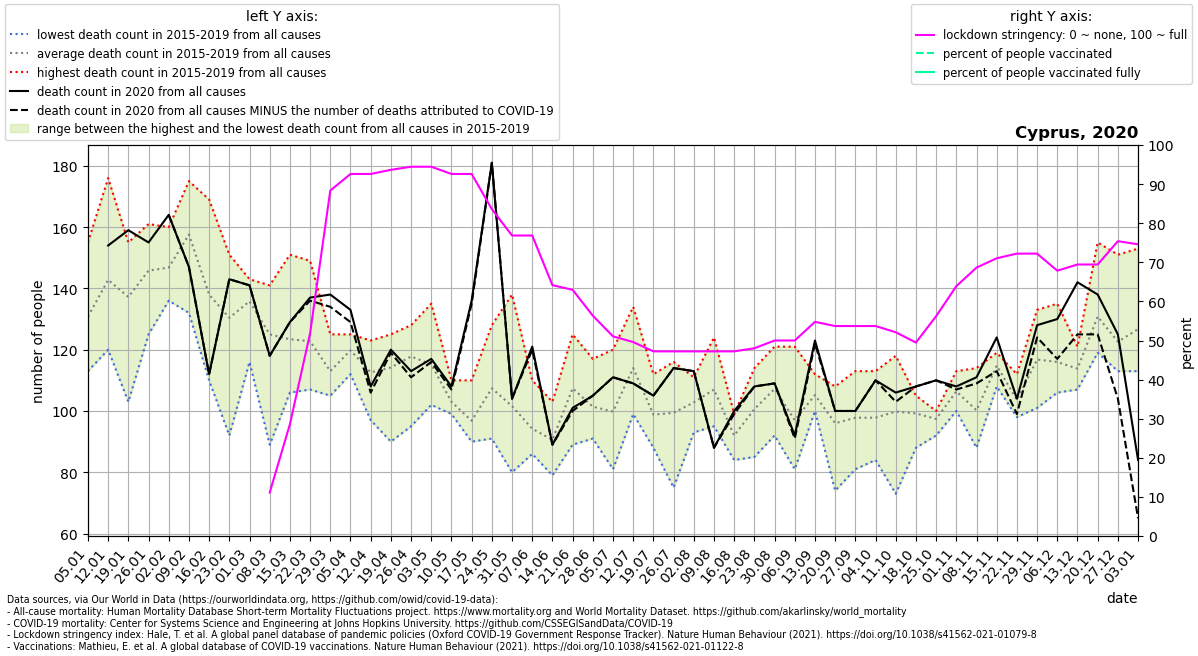

The file beside this chart, header and first rows:
location, date, time, time_unit, deaths_2010_all_ages, deaths_2011_all_ages, deaths_2012_all_ages, deaths_2013_all_ages, deaths_2014_all_ages, deaths_2015_all_ages, deaths_2016_all_ages, deaths_2017_all_ages, deaths_2018_all_ages, deaths_2019_all_ages, deaths_2020_all_ages, deaths_2021_all_ages, new_deaths, stringency_index, people_vaccinated, people_fully_vaccinated, population, people_vaccinated_percent, people_fully_vaccinated_percent, deaths_min
Cyprus, 2020-01-05, 1, weekly, , , , , , 126.0, 113.0, 155.0, 127.0, 133.0, , 172.0, , , , , , , , 113.0
Cyprus, 2020-01-12, 2, weekly, , , , , , 137.0, 122.0, 176.0, 120.0, 159.0, 154.0, 132.0, , , , , , , , 120.0
Cyprus, 2020-01-19, 3, weekly, , , , , , 155.0, 122.0, 151.0, 103.0, 155.0, 159.0, 143.0, , , , , , , , 103.0
Cyprus, 2020-01-26, 4, weekly, , , , , , 154.0, 125.0, 161.0, 131.0, 158.0, 155.0, 166.0, , , , , , , , 125.0
Cyprus, 2020-02-02, 5, weekly, , , , , , 145.0, 136.0, 160.0, 139.0, 154.0, 164.0, 158.0, 0.0, 0.0, , , 888005, , , 136.0
Cyprus, 2020-02-09, 6, weekly, , , , , , 157.0, 132.0, 175.0, 164.0, 160.0, 147.0, 121.0, 0.0, , , , , , , 132.0
Cyprus, 2020-02-16, 7, weekly, , , , , , 134.0, 136.0, 169.0, 110.0, 141.0, 112.0, 145.0, 0.0, , , , , , , 110.0
Cyprus, 2020-02-23, 8, weekly, , , , , , 129.0, 92.0, 143.0, 151.0, 137.0, 143.0, 135.0, 0.0, , , , , , , 92.0
Cyprus, 2020-03-01, 9, weekly, , , , , , 143.0, 116.0, 139.0, 141.0, 140.0, 141.0, 127.0, 0.0, , , , , , , 116.0
Cyprus, 2020-03-08, 10, weekly, , , , , , 141.0, 89.0, 136.0, 129.0, 130.0, 118.0, 124.0, 0.0, 11.11, , , 888005, , , 89.0
Cyprus, 2020-03-15, 11, weekly, , , , , , 151.0, 108.0, 117.0, 106.0, 135.0, 129.0, 138.0, 0.0, 28.57, , , 888005, , , 106.0
Cyprus, 2020-03-22, 12, weekly, , , , , , 119.0, 107.0, 149.0, 124.0, 115.0, 137.0, 127.0, 1.0, 51.85, , , 888005, , , 107.0
Cyprus, 2020-03-29, 13, weekly, , , , , , 108.0, 118.0, 105.0, 109.0, 125.0, 138.0, 138.0, 4.0, 88.36, , , 888005, , , 105.0
Cyprus, 2020-04-05, 14, weekly, , , , , , 112.0, 123.0, 125.0, 124.0, 115.0, 133.0, 157.0, 4.0, 92.59, , , 888005, , , 112.0
Cyprus, 2020-04-12, 15, weekly, , , , , , 122.0, 109.0, 97.0, 123.0, 112.0, 108.0, 168.0, 2.0, 92.59, , , 888005, , , 97.0
Cyprus, 2020-04-19, 16, weekly, , , , , , 113.0, 90.0, 123.0, 120.0, 125.0, 120.0, 148.0, 1.0, 93.65, , , 888005, , , 90.0
Cyprus, 2020-04-26, 17, weekly, , , , , , 128.0, 95.0, 120.0, 120.0, 126.0, 113.0, 146.0, 2.0, 94.44, , , 888005, , , 95.0
Cyprus, 2020-05-03, 18, weekly, , , , , , 118.0, 102.0, 104.0, 117.0, 135.0, 117.0, 159.0, 1.0, 94.44, , , 888005, , , 102.0
Cyprus, 2020-05-10, 19, weekly, , , , , , 106.0, 99.0, 110.0, 99.0, 101.0, 108.0, 113.0, 1.0, 92.59, , , 888005, , , 99.0
Cyprus, 2020-05-17, 20, weekly, , , , , , 92.0, 95.0, 97.0, 90.0, 110.0, 136.0, 96.0, 1.0, 92.59, , , 888005, , , 90.0
Cyprus, 2020-05-24, 21, weekly, , , , , , 95.0, 91.0, 112.0, 111.0, 128.0, 181.0, 120.0, 0.0, 83.6, , , 888005, , , 91.0
Cyprus, 2020-05-31, 22, weekly, , , , , , 86.0, 80.0, 109.0, 95.0, 138.0, 104.0, 112.0, 0.0, 76.85, , , 888005, , , 80.0
Cyprus, 2020-06-07, 23, weekly, , , , , , 93.0, 86.0, 110.0, 90.0, 92.0, 121.0, 101.0, 1.0, 76.85, , , 888005, , , 86.0
Cyprus, 2020-06-14, 24, weekly, , , , , , 103.0, 79.0, 85.0, 85.0, 101.0, 89.0, 96.0, 0.0, 64.15, , , 888005, , , 79.0
Cyprus, 2020-06-21, 25, weekly, , , , , , 98.0, 125.0, 89.0, 109.0, 116.0, 101.0, 83.0, 1.0, 62.96, , , 888005, , , 89.0
Cyprus, 2020-06-28, 26, weekly, , , , , , 117.0, 91.0, 109.0, 93.0, 97.0, 105.0, , 0.0, 56.35, , , 888005, , , 91.0
Cyprus, 2020-07-05, 27, weekly, , , , , , 81.0, 90.0, 112.0, 96.0, 120.0, 111.0, , 0.0, 51.06, , , 888005, , , 81.0
Cyprus, 2020-07-12, 28, weekly, , , , , , 101.0, 104.0, 132.0, 99.0, 134.0, 109.0, , 0.0, 49.6, , , 888005, , , 99.0
Cyprus, 2020-07-19, 29, weekly, , , , , , 112.0, 88.0, 94.0, 106.0, 94.0, 105.0, , 0.0, 47.22, , , 888005, , , 88.0
Cyprus, 2020-07-26, 30, weekly, , , , , , 116.0, 96.0, 101.0, 109.0, 75.0, 114.0, , 0.0, 47.22, , , 888005, , , 75.0
Cyprus, 2020-08-02, 31, weekly, , , , , , 111.0, 100.0, 93.0, 106.0, 104.0, 113.0, , 0.0, 47.22, , , 888005, , , 93.0
Cyprus, 2020-08-09, 32, weekly, , , , , , 109.0, 102.0, 105.0, 95.0, 124.0, 88.0, , 0.0, 47.22, , , 888005, , , 95.0
Cyprus, 2020-08-16, 33, weekly, , , , , , 93.0, 94.0, 84.0, 99.0, 90.0, 100.0, , 1.0, 47.22, , , 888005, , , 84.0
Cyprus, 2020-08-23, 34, weekly, , , , , , 105.0, 85.0, 90.0, 109.0, 114.0, 108.0, , 0.0, 48.01, , , 888005, , , 85.0
Cyprus, 2020-08-30, 35, weekly, , , , , , 92.0, 109.0, 96.0, 121.0, 118.0, 109.0, , 0.0, 50.0, , , 888005, , , 92.0
Cyprus, 2020-09-06, 36, weekly, , , , , , 121.0, 90.0, 81.0, 85.0, 108.0, 92.0, , 1.0, 50.0, , , 888005, , , 81.0
Cyprus, 2020-09-13, 37, weekly, , , , , , 100.0, 101.0, 106.0, 107.0, 112.0, 123.0, , 1.0, 54.77, , , 888005, , , 100.0
Cyprus, 2020-09-20, 38, weekly, , , , , , 102.0, 108.0, 74.0, 108.0, 88.0, 100.0, , 0.0, 53.7, , , 888005, , , 74.0
Cyprus, 2020-09-27, 39, weekly, , , , , , 97.0, 81.0, 113.0, 98.0, 100.0, 100.0, , 0.0, 53.7, , , 888005, , , 81.0
Cyprus, 2020-10-04, 40, weekly, , , , , , 84.0, 91.0, 96.0, 105.0, 113.0, 110.0, , 0.0, 53.7, , , 888005, , , 84.0
Cyprus, 2020-10-11, 41, weekly, , , , , , 73.0, 96.0, 111.0, 101.0, 118.0, 106.0, , 3.0, 52.11, , , 888005, , , 73.0
Cyprus, 2020-10-18, 42, weekly, , , , , , 95.0, 88.0, 104.0, 105.0, 104.0, 108.0, , 0.0, 49.47, , , 888005, , , 88.0
Cyprus, 2020-10-25, 43, weekly, , , , , , 99.0, 98.0, 98.0, 92.0, 100.0, 110.0, , 0.0, 56.22, , , 888005, , , 92.0
Cyprus, 2020-11-01, 44, weekly, , , , , , 103.0, 110.0, 100.0, 113.0, 106.0, 108.0, , 1.0, 63.89, , , 888005, , , 100.0
Cyprus, 2020-11-08, 45, weekly, , , , , , 88.0, 110.0, 94.0, 114.0, 95.0, 111.0, , 2.0, 68.65, , , 888005, , , 88.0
Cyprus, 2020-11-15, 46, weekly, , , , , , 111.0, 108.0, 119.0, 118.0, 118.0, 124.0, , 11.0, 71.03, , , 888005, , , 108.0
Cyprus, 2020-11-22, 47, weekly, , , , , , 106.0, 112.0, 101.0, 98.0, 101.0, 104.0, , 5.0, 72.22, , , 888005, , , 98.0
Cyprus, 2020-11-29, 48, weekly, , , , , , 123.0, 107.0, 101.0, 120.0, 133.0, 128.0, , 4.0, 72.22, , , 888005, , , 101.0
Cyprus, 2020-12-06, 49, weekly, , , , , , 109.0, 111.0, 135.0, 106.0, 119.0, 130.0, , 13.0, 67.85, , , 888005, , , 106.0
Cyprus, 2020-12-13, 50, weekly, , , , , , 113.0, 107.0, 111.0, 117.0, 121.0, 142.0, , 17.0, 69.44, , , 888005, , , 107.0
Cyprus, 2020-12-20, 51, weekly, , , , , , 124.0, 130.0, 119.0, 126.0, 155.0, 138.0, , 13.0, 69.44, , , 888005, , , 119.0
Cyprus, 2020-12-27, 52, weekly, , , , , , 118.0, 151.0, 113.0, 115.0, 116.0, 125.0, , 21.0, 75.4, , , 888005, , , 113.0
Cyprus, 2021-01-03, 53, weekly, , , , , , , , , , , 84.0, , 19.0, 74.6, , , 888005, , , 113.0
